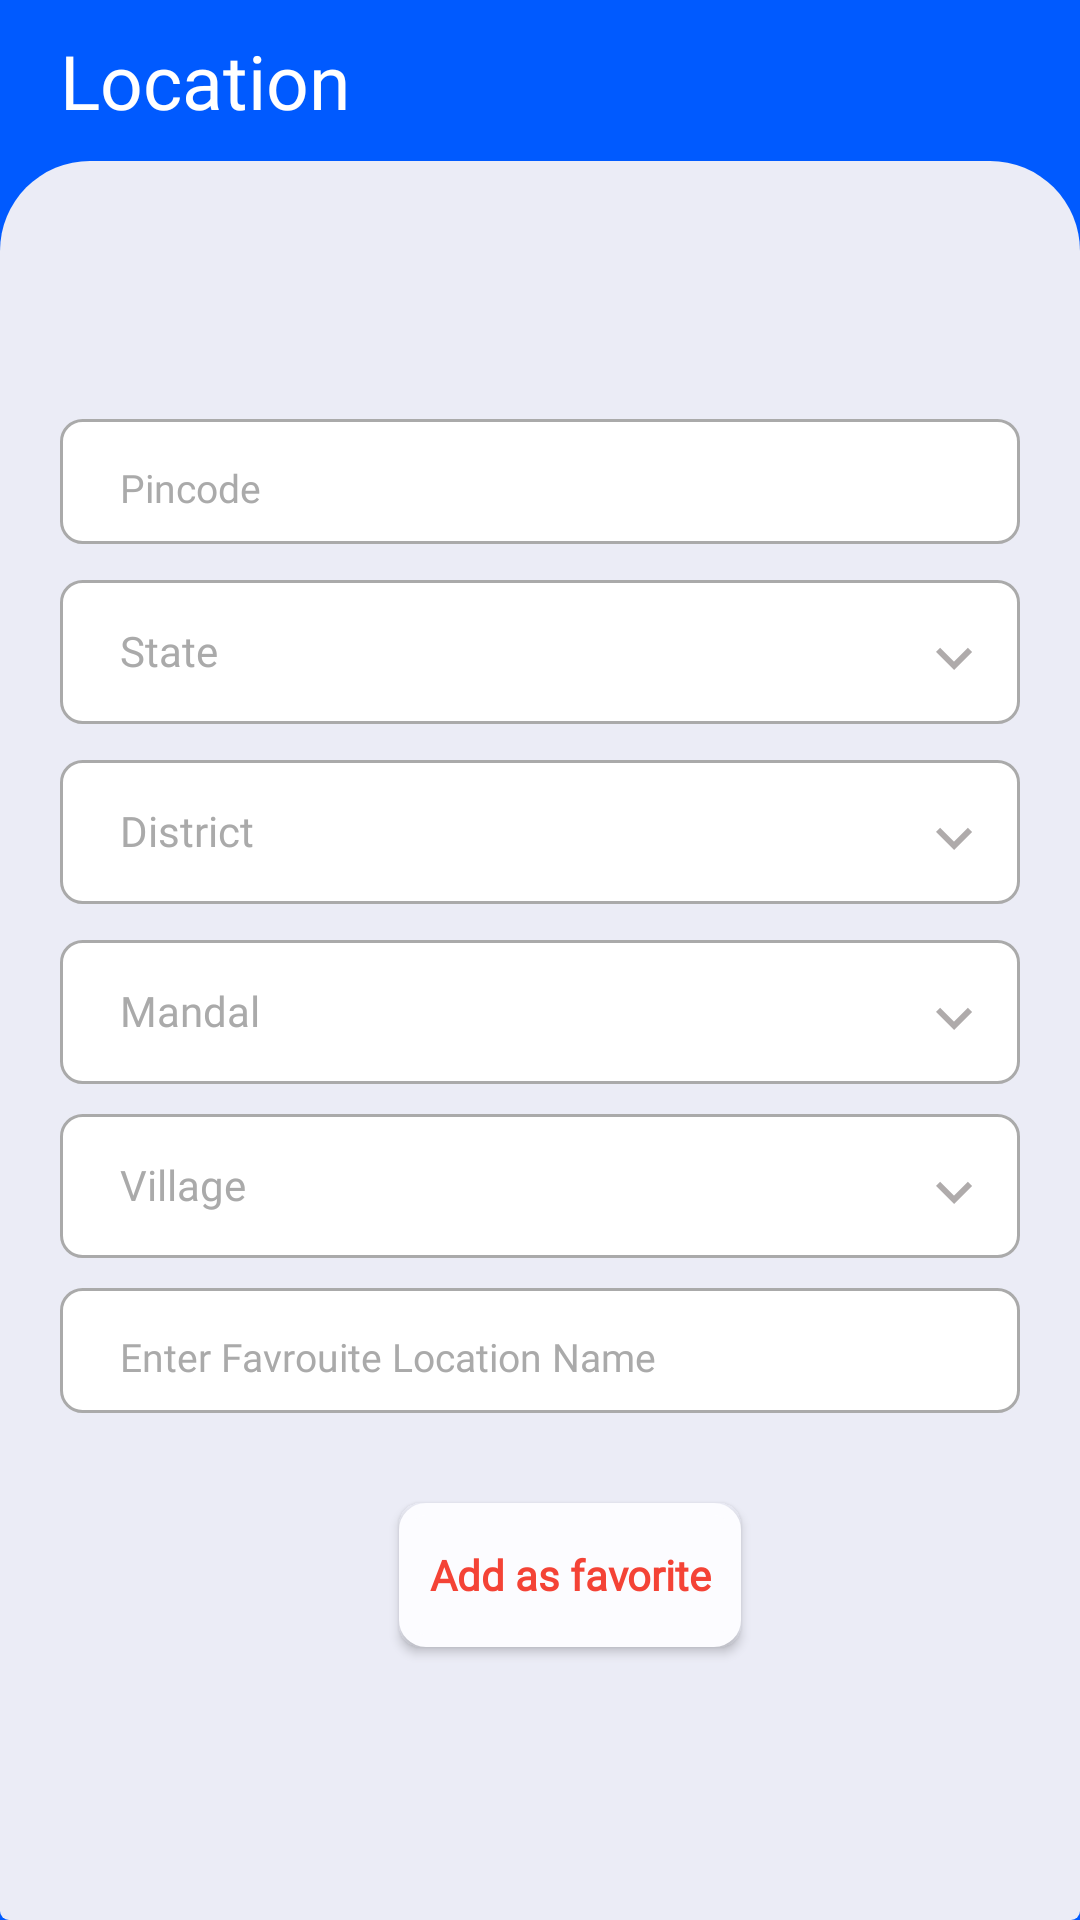

Reconstruct the res/layout file that produces this screen, plus the resources it refers to.
<!-- AndroidManifest.xml: application theme Theme.NewsApp -->
<!-- res/layout/activity_create_new_loc.xml -->
<?xml version="1.0" encoding="utf-8"?>
<layout xmlns:android="http://schemas.android.com/apk/res/android"
    xmlns:tools="http://schemas.android.com/tools">
    <androidx.coordinatorlayout.widget.CoordinatorLayout

        android:id="@+id/coordinator"
        android:layout_width="fill_parent"
        android:layout_height="match_parent"
        android:background="@color/color_primary"
        android:orientation="vertical"
        >

<LinearLayout
    android:layout_width="match_parent"
    android:layout_height="match_parent"
    android:orientation="vertical"
    android:background="@color/color_primary"
    tools:context=".Location.CreateNewLocActivity">

    <LinearLayout
        android:layout_width="match_parent"
        android:layout_height="wrap_content"
        android:background="@color/color_primary"
        android:orientation="horizontal"
        android:padding="10dp"
        android:weightSum="2">

        <RelativeLayout
            android:layout_width="0dp"
            android:layout_height="wrap_content"
            android:layout_weight="1">

            <TextView

                android:id="@+id/news_text"
                android:layout_width="wrap_content"
                android:layout_height="wrap_content"

                android:layout_marginLeft="10dp"
                android:layout_marginTop="0dp"
                android:fontFamily="@font/montserrat"
                android:text="Location"
                android:textColor="@color/white"
                android:textSize="25dp" />


        </RelativeLayout>

        <RelativeLayout
            android:layout_width="0dp"
            android:layout_height="wrap_content"
            android:layout_marginTop="10dp"
            android:layout_weight="1">




        </RelativeLayout>
    </LinearLayout>

    <LinearLayout
        android:id="@+id/linearlayout"
        android:layout_width="match_parent"
        android:layout_height="match_parent"
        android:layout_below="@id/widget30"

        android:gravity="center"
        android:background="@drawable/dashboard_bg"
        android:orientation="vertical">







        <RelativeLayout
            android:layout_width="match_parent"
            android:layout_height="wrap_content"
            android:layout_marginLeft="20dp"
            android:layout_marginTop="5dp"
            android:layout_marginRight="20dp"
            android:background="@drawable/spinner_background"
            android:padding="10dp">

            <EditText
                android:id="@+id/pincode"
                android:layout_width="match_parent"
                android:layout_height="wrap_content"
                android:layout_marginTop="4dp"
                android:layout_marginStart="10dp"
                android:background="@null"
                android:textColorHint="@color/gray"
                android:textColor="@color/black"
                android:fontFamily="@font/montserrat"
                android:hint="Pincode"
                android:inputType="number"
                android:textSize="13dp" />

        </RelativeLayout>

        <RelativeLayout
            android:id="@+id/relativeState"
            android:layout_width="match_parent"
            android:layout_height="wrap_content"
            android:layout_marginLeft="20dp"
            android:layout_marginTop="12dp"
            android:layout_marginRight="20dp"
            android:background="@drawable/spinner_background"
            android:padding="10dp">

            
            
            
            
            
            
            
            
            
            
            
            <TextView
                android:id="@+id/select_State"
                android:layout_width="wrap_content"
                android:layout_height="wrap_content"
                android:textColor="@color/gray"
                android:layout_marginStart="10dp"
                android:layout_marginTop="4dp"
                android:fontFamily="@font/montserrat_medium"
                android:text="State" />

            <ImageView
                android:layout_width="wrap_content"
                android:layout_height="wrap_content"
                android:layout_alignParentEnd="true"

                android:layout_marginTop="4dp"
                android:src="@drawable/down_arrow" />

        </RelativeLayout>

        <RelativeLayout
            android:id="@+id/relativeDistrict"
            android:layout_width="match_parent"
            android:layout_height="wrap_content"
            android:layout_marginLeft="20dp"
            android:layout_marginTop="12dp"
            android:layout_marginRight="20dp"
            android:background="@drawable/spinner_background"
            android:padding="10dp">

            <TextView
                android:id="@+id/select_district"
                android:layout_width="wrap_content"
                android:layout_height="wrap_content"
                android:layout_alignParentStart="true"
                android:layout_marginStart="10dp"
                android:layout_marginTop="4dp"
                android:fontFamily="@font/montserrat_medium"
                android:text="District"
                android:textColor="@color/gray" />

            <ImageView
                android:layout_width="wrap_content"
                android:layout_height="wrap_content"
                android:layout_alignParentEnd="true"
                android:layout_marginTop="4dp"
                android:src="@drawable/down_arrow" />
        </RelativeLayout>



        <RelativeLayout
            android:id="@+id/relativeMandal"
            android:layout_width="match_parent"
            android:layout_height="wrap_content"
            android:layout_marginLeft="20dp"
            android:layout_marginTop="12dp"
            android:layout_marginRight="20dp"
            android:background="@drawable/spinner_background"
            android:padding="10dp">

            <TextView
                android:id="@+id/select_Mandal"
                android:layout_width="wrap_content"
                android:layout_height="wrap_content"
                android:textColor="@color/gray"
                android:layout_marginStart="10dp"
                android:layout_marginTop="4dp"
                android:fontFamily="@font/montserrat_medium"
                android:text="Mandal"
                />

            <ImageView
                android:layout_width="wrap_content"
                android:layout_height="wrap_content"
                android:layout_alignParentEnd="true"
                android:layout_marginTop="4dp"
                android:src="@drawable/down_arrow" />

        </RelativeLayout>

        <RelativeLayout
            android:id="@+id/relativeVillage"
            android:layout_width="match_parent"
            android:layout_height="wrap_content"
            android:layout_marginLeft="20dp"
            android:layout_marginTop="10dp"
            android:layout_marginRight="20dp"
            android:layout_marginBottom="10dp"
            android:background="@drawable/spinner_background"
            android:padding="10dp">

            <TextView
                android:id="@+id/select_Village"
                android:layout_width="wrap_content"
                android:layout_height="wrap_content"
                android:textColor="@color/gray"
                android:layout_marginStart="10dp"
                android:layout_marginTop="4dp"
                android:fontFamily="@font/montserrat_medium"
                android:text="Village"
                />

            <ImageView
                android:layout_width="wrap_content"
                android:layout_height="wrap_content"
                android:layout_alignParentEnd="true"
                android:layout_marginTop="4dp"
                android:src="@drawable/down_arrow" />
        </RelativeLayout>
        <RelativeLayout
            android:id="@+id/relativeFavName"
            android:layout_width="match_parent"
            android:layout_height="wrap_content"
            android:layout_marginLeft="20dp"

            android:layout_marginRight="20dp"
            android:layout_marginBottom="10dp"
            android:background="@drawable/spinner_background"
            android:padding="10dp">


            <EditText
                android:id="@+id/fav_loc_et"
                android:layout_width="match_parent"
                android:layout_height="wrap_content"
                android:layout_marginTop="4dp"
                android:layout_marginStart="10dp"
                android:background="@null"
                android:textColorHint="@color/gray"
                android:textColor="@color/black"
                android:fontFamily="@font/montserrat"
                android:hint="Enter Favrouite Location Name"
                android:inputType="textShortMessage"
                android:textSize="13dp" />


        </RelativeLayout>
        <RelativeLayout
            android:layout_width="match_parent"
            android:layout_height="wrap_content"

            android:layout_alignParentBottom="true"

            android:gravity="center"
            >
            <Button
                android:id="@+id/btn_createLoctn"
                android:layout_width="wrap_content"
                android:layout_height="wrap_content"
                android:layout_gravity="start"
                android:background="@drawable/button_background"
                android:fontFamily="@font/montserrat"
                android:gravity="center"
                android:layout_marginBottom="10dp"
                android:text="Add as favorite"
                android:textAllCaps="false"
                android:textStyle="bold"
                android:layout_marginTop="@dimen/dimen_20dp"
                android:layout_marginLeft="20dp"
                android:textColor="@color/red" />

        </RelativeLayout>

    </LinearLayout>

</LinearLayout>
    </androidx.coordinatorlayout.widget.CoordinatorLayout>
</layout>
<!-- resources referenced by this layout -->
<resources>
  <color name="black">#FF000000</color>
  <color name="color_primary">#005aff</color>
  <color name="gray">#AAAAAA</color>
  <color name="red">#F44336</color>
  <color name="white">#FFFFFFFF</color>
  <dimen name="dimen_20dp">20dp</dimen>
  <!-- drawable button_background (drawable) -->
  <?xml version="1.0" encoding="utf-8"?>
  <selector xmlns:android="http://schemas.android.com/apk/res/android">
      <item android:state_pressed="true">
          <shape>
              <solid
                  android:color="#F19088"/>
              <stroke
                  android:width="2dp"
                  android:color="#FCFCFF"/>
              <corners
                  android:radius="6dp"/>
              <padding
                  android:bottom="10dp"
                  android:left="10dp"
                  android:right="10dp"
                  android:top="10dp"/>
          </shape>
  
      </item>
      <item>
          <shape>
              <gradient
                  android:angle="270"
                  android:endColor="#FCFCFF"
                  android:startColor="#FCFCFF"/>
              <stroke
                  android:width="4dp"
                  android:color="#FCFCFF"/>
              <corners
                  android:radius="7dp"/>
              <padding
                  android:bottom="10dp"
                  android:left="10dp"
                  android:right="10dp"
                  android:top="10dp"/>
          </shape>
      </item>
  </selector>
  <!-- drawable dashboard_bg (drawable) -->
  <shape xmlns:android="http://schemas.android.com/apk/res/android">
      <solid android:color="#F0FAF6F6"/>
  
      <corners android:radius="3dp"
          android:topLeftRadius="30dp"
          android:topRightRadius="30dp"
          />
      <padding android:left="0dp" android:top="0dp"
          android:right="0dp" android:bottom="0dp" />
  
  </shape>
  <!-- drawable down_arrow (drawable) -->
  <vector android:height="24dp" android:tint="#AFABAB"
      android:viewportHeight="24" android:viewportWidth="24"
      android:width="24dp" xmlns:android="http://schemas.android.com/apk/res/android">
      <path android:fillColor="@android:color/white" android:pathData="M7.41,8.59L12,13.17l4.59,-4.58L18,10l-6,6 -6,-6 1.41,-1.41z"/>
  </vector>
  <!-- drawable spinner_background (drawable) -->
  <?xml version="1.0" encoding="utf-8"?>
  <shape xmlns:android="http://schemas.android.com/apk/res/android"
      android:shape="rectangle">
  <solid android:color="@color/white">
  
  </solid>
      <stroke
          android:width="1dp"
          android:color="@color/gray" />
  
      <corners android:radius="7dp"
          android:color="@color/white"/>
  
  </shape>
  <style name="Theme.NewsApp" parent="Theme.AppCompat.Light.NoActionBar">
          
          <item name="colorPrimary">@color/color_primary</item>
          <item name="colorPrimaryVariant">@color/color_primary</item>
          <item name="colorOnPrimary">@color/white</item>
          
          <item name="colorSecondary">@color/white</item>
          <item name="colorSecondaryVariant">@color/teal_700</item>
          <item name="colorOnSecondary">@color/black</item>
          
          <item name="android:statusBarColor" tools:targetApi="l">?attr/colorPrimaryVariant</item>
          
      </style>
  <color name="teal_700">#FF018786</color>
</resources>
